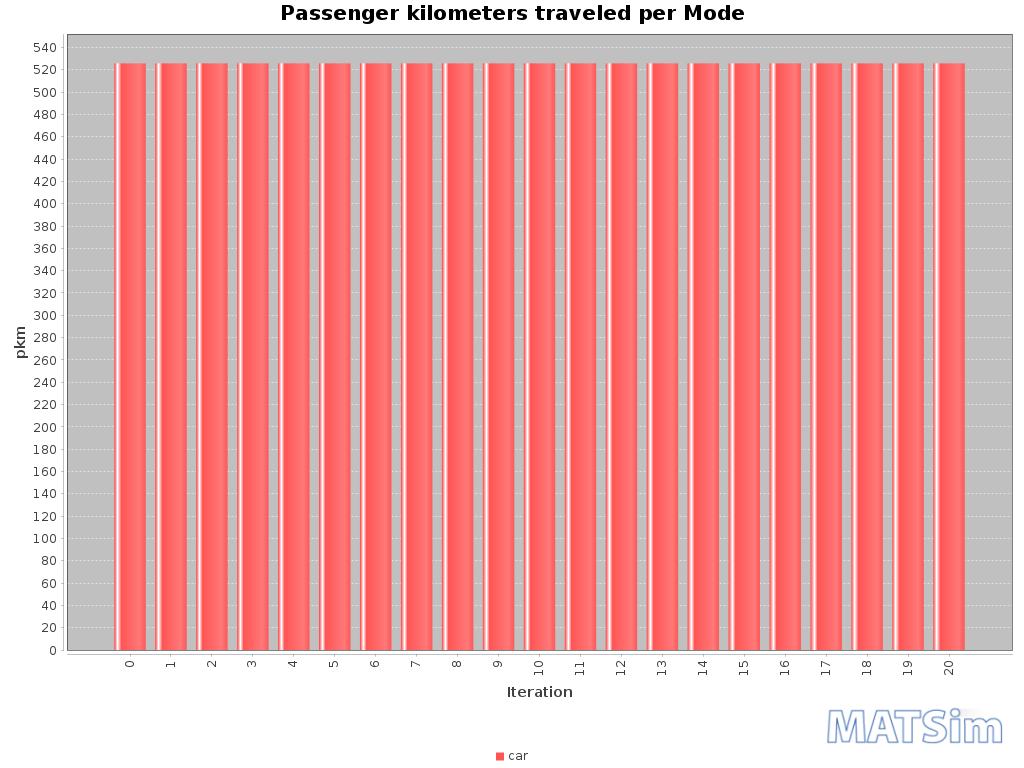

The file beside this chart, header and first rows:
Iteration; car
0; 526
1; 526
2; 526
3; 526
4; 526
5; 526
6; 526
7; 526
8; 526
9; 526
10; 526
11; 526
12; 526
13; 526
14; 526
15; 526
16; 526
17; 526
18; 526
19; 526
20; 526
